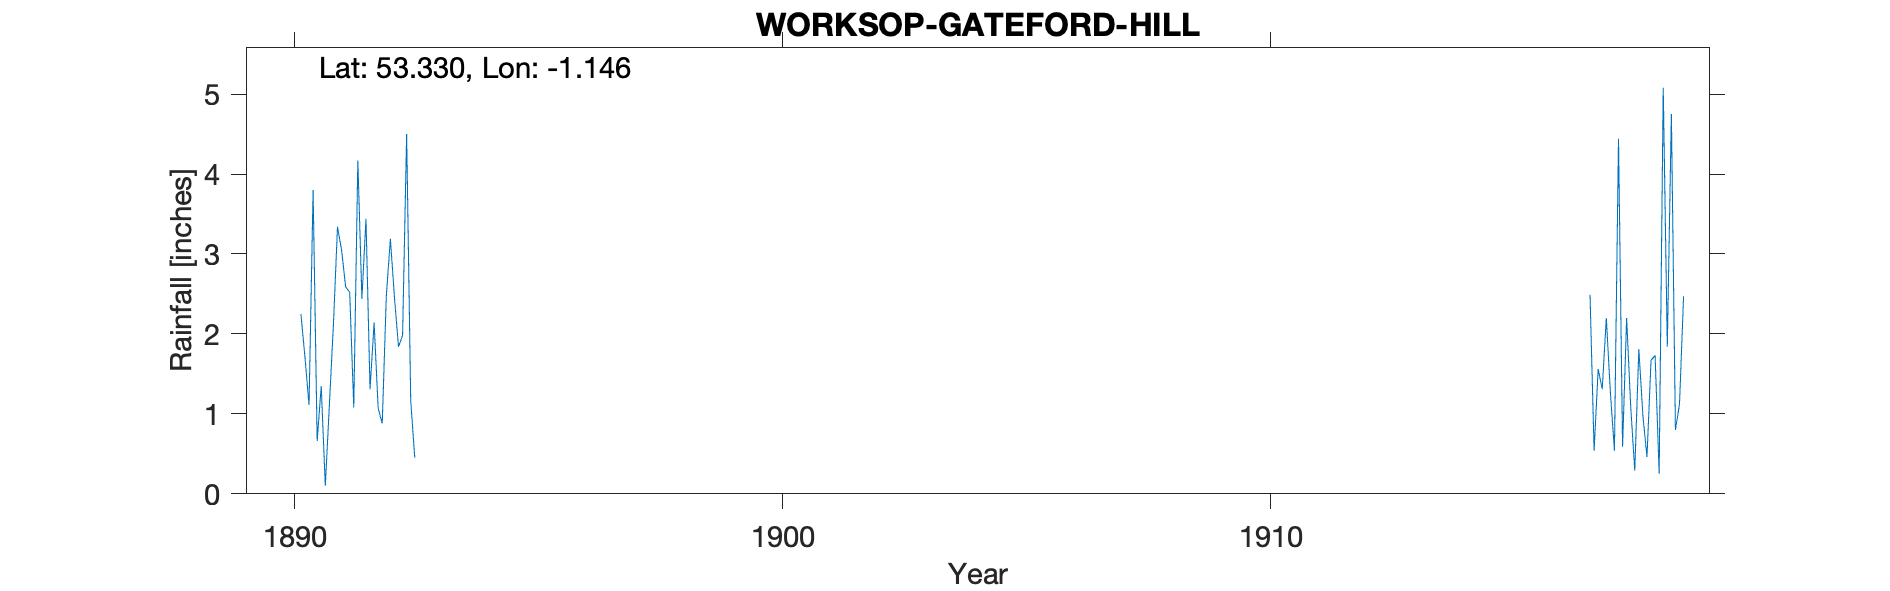

Source data for this figure (header and first rows):
WORKSOP-GATEFORD-HILL, , , , , , , , , , , , , , , , , , , , , , , 
Grid ref, SK570818, Long, -1.146, Lat, 53.33, Elevation, 190, ft, , , , , , , , , , , , , , , 
Station no, RR7239, , , , , , , , , , , , , , , , , , , , , , 
, 1890, 1891, 1892, 1893, 1894, 1895, 1896, 1897, 1898, 1899, 1900, 1901, 1902, 1903, 1904, 1905, 1906, 1907, 1908, 1909, 1910, 1911, 1912
January, , 1.35, 1.31, , , , , , , , , , , , , , , , , , , , 
February, , 0.1, 2.14, , , , , , , , , , , , , , , , , , , , 
March, , 1.11, 1.07, , , , , , , , , , , , , , , , , , , , 
April, , 2.12, 0.88, , , , , , , , , , , , , , , , , , , , 
May, , 3.34, 2.47, , , , , , , , , , , , , , , , , , , , 
June, , 3.05, 3.19, , , , , , , , , , , , , , , , , , , , 
July, , 2.59, 2.46, , , , , , , , , , , , , , , , , , , , 
August, 2.25, 2.52, 1.84, , , , , , , , , , , , , , , , , , , , 
September, 1.71, 1.08, 1.98, , , , , , , , , , , , , , , , , , , , 
October, 1.11, 4.17, 4.5, , , , , , , , , , , , , , , , , , , , 
November, 3.8, 2.44, 1.17, , , , , , , , , , , , , , , , , , , , 
December, 0.66, 3.44, 0.45, , , , , , , , , , , , , , , , , , , , 
Total, , 27.31, 23.46, , , , , , , , , , , , , , , , , , , , 
